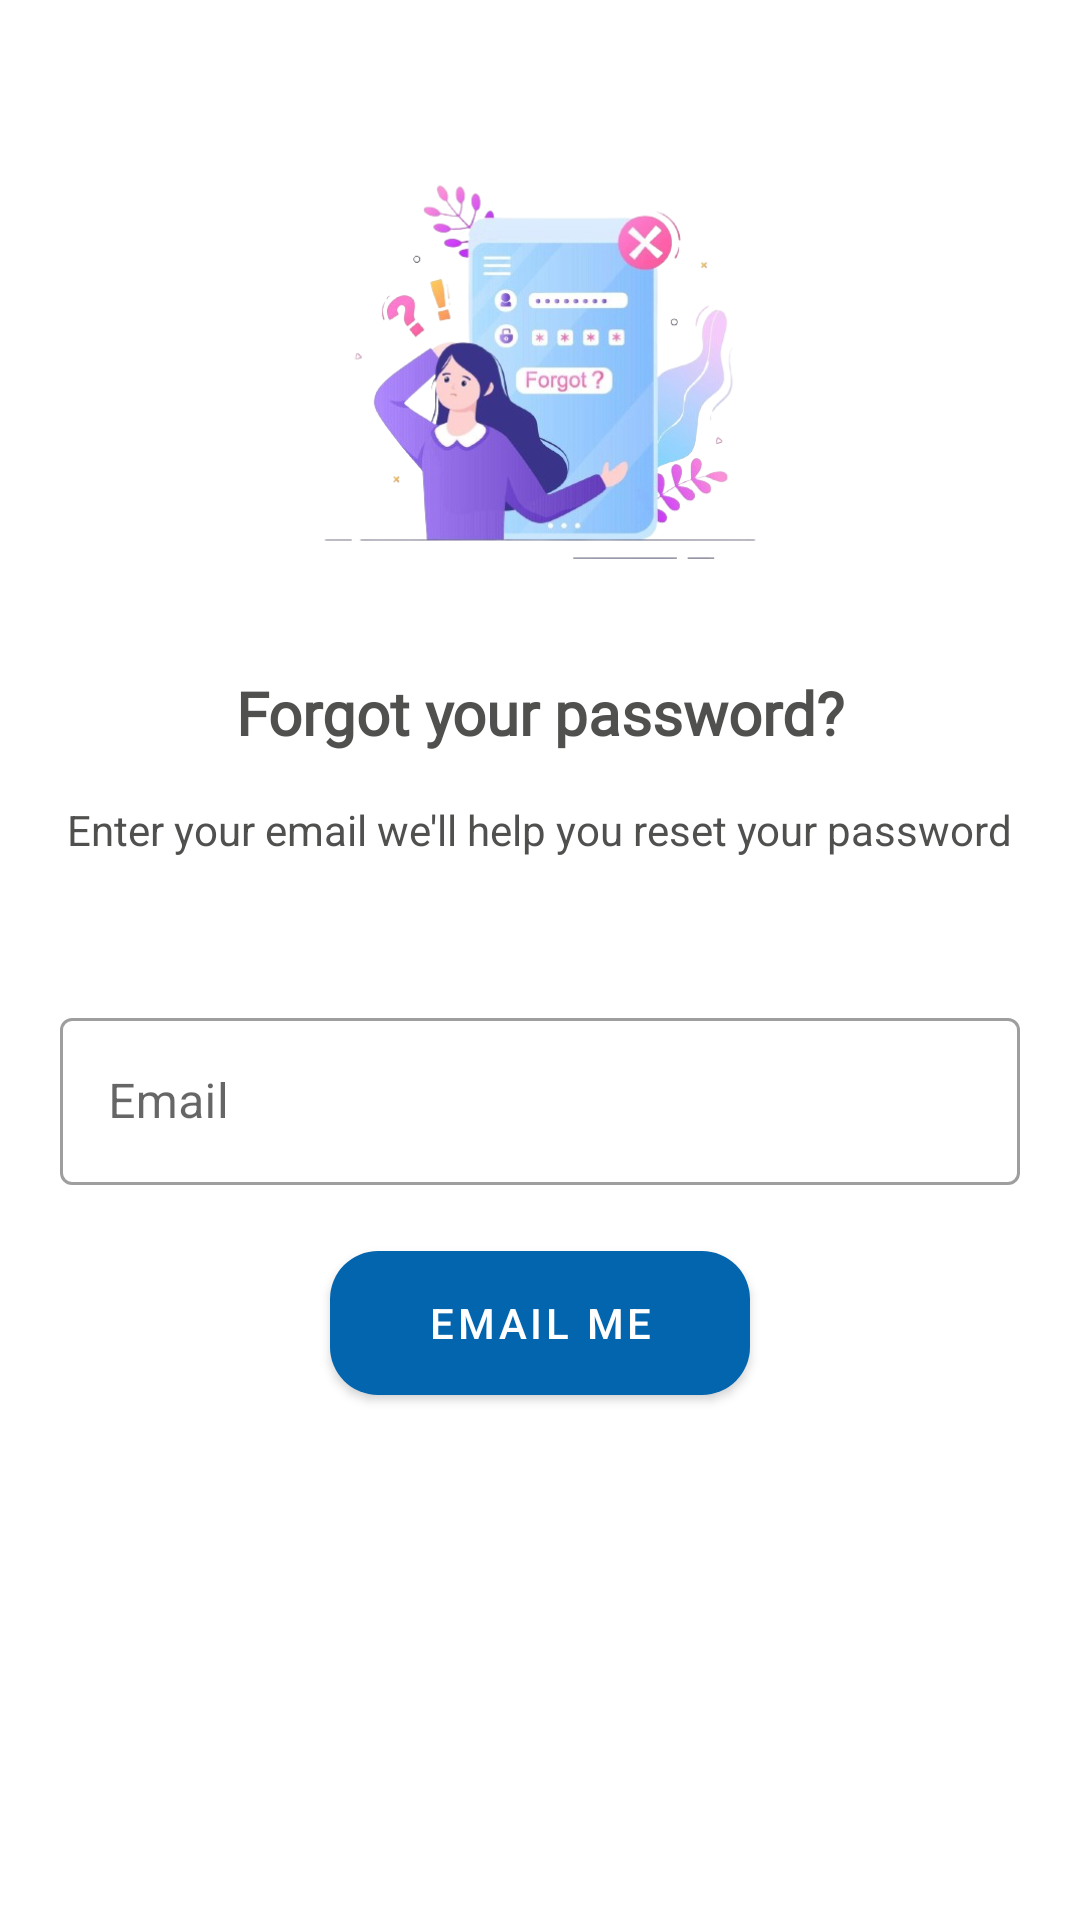

Write the Android layout XML for this screen, with the resource values it uses.
<!-- AndroidManifest.xml: application theme Theme.ELibrary -->
<!-- res/layout/activity_reset_password.xml -->
<?xml version="1.0" encoding="utf-8"?>
<androidx.coordinatorlayout.widget.CoordinatorLayout xmlns:android="http://schemas.android.com/apk/res/android"
    xmlns:app="http://schemas.android.com/apk/res-auto"
    xmlns:tools="http://schemas.android.com/tools"
    android:id="@+id/main"
    android:layout_width="match_parent"
    android:layout_height="match_parent"
    tools:context=".ui.activity.ResetPasswordActivity">

    <LinearLayout
        android:layout_width="match_parent"
        android:layout_height="match_parent"
        android:orientation="vertical">

        <ImageView
            android:layout_width="200dp"
            android:layout_height="200dp"
            android:contentDescription="@string/description"
            android:src="@drawable/reset_password"
            android:layout_gravity="center_horizontal"
            android:layout_marginTop="@dimen/margin_large"/>

        <androidx.appcompat.widget.AppCompatTextView
            android:layout_width="wrap_content"
            android:layout_height="wrap_content"
            android:layout_gravity="center_horizontal"
            android:textSize="@dimen/text_regular_3x"
            android:textStyle="bold"
            android:fontFamily="@font/ubuntu_bold"
            android:text="@string/forgot_your_password"/>

        <androidx.appcompat.widget.AppCompatTextView
            android:layout_width="wrap_content"
            android:layout_height="wrap_content"
            android:text="@string/enter_your_email_we_ll_help_you_reset_your_password"
            android:layout_gravity="center_horizontal"
            android:layout_marginTop="@dimen/margin_medium_2"/>

        <com.google.android.material.textfield.TextInputLayout
            android:id="@+id/edtLayoutEmail"
            android:layout_width="match_parent"
            android:layout_height="wrap_content"
            app:hintTextColor="@color/colorAccent"
            android:layout_marginTop="@dimen/margin_xxlarge"
            app:endIconMode="clear_text"
            app:startIconTint="@android:color/transparent"
            app:startIconTintMode="screen"
            app:startIconDrawable="@mipmap/email"
            style="@style/Widget.MaterialComponents.TextInputLayout.OutlinedBox"
            app:endIconTint="@color/secondaryTextColor"
            android:layout_marginEnd="@dimen/margin_medium_3"
            android:layout_marginStart="@dimen/margin_medium_3">

        <androidx.appcompat.widget.AppCompatEditText
            android:id="@+id/etResetEmail"
            android:layout_width="match_parent"
            android:layout_height="wrap_content"
            android:hint="@string/lbl_email"
            android:inputType="textEmailAddress"
            android:textColor="@color/black"
            android:textColorHint="@color/secondaryTextColor"/>
        </com.google.android.material.textfield.TextInputLayout>
        
        <com.google.android.material.button.MaterialButton
            android:id="@+id/btnResetPassword"
            android:layout_width="140dp"
            android:layout_height="60dp"
            android:textColor="@color/white"
            app:cornerRadius="@dimen/margin_medium_2"
            app:backgroundTint="@color/colorSecondary"
            android:text="Email Me"
            android:layout_gravity="center_horizontal"
            android:layout_marginTop="@dimen/margin_medium_2"/>
    </LinearLayout>
</androidx.coordinatorlayout.widget.CoordinatorLayout>
<!-- resources referenced by this layout -->
<resources>
  <color name="black">#FF000000</color>
  <color name="colorAccent">#F26B35</color>
  <color name="colorSecondary">#0465AF</color>
  <color name="secondaryTextColor">#737273</color>
  <color name="white">#FFFFFFFF</color>
  <dimen name="margin_large">24dp</dimen>
  <dimen name="margin_medium_2">16dp</dimen>
  <dimen name="margin_medium_3">20dp</dimen>
  <dimen name="margin_xxlarge">48dp</dimen>
  <dimen name="text_regular_3x">20sp</dimen>
  <!-- drawable reset_password: png bitmap (drawable-xxxhdpi, 158073 bytes) -->
  <string name="description">TODO</string>
  <string name="enter_your_email_we_ll_help_you_reset_your_password">Enter your email we\'ll help you reset your password</string>
  <string name="forgot_your_password">Forgot your password?</string>
  <string name="lbl_email">Email</string>
  <style name="Theme.ELibrary" parent="Theme.MaterialComponents.DayNight.NoActionBar">
          <item name="android:statusBarColor">@color/colorSecondary</item>
          <item name="colorPrimary">@color/colorPrimary</item>
          <item name="colorAccent">@color/colorAccent</item>
          <item name="android:textColor">#50514F</item>
          <item name="android:windowContentTransitions">true</item>
          <item name="textInputStyle">@style/Widget.MaterialComponents.TextInputLayout.OutlinedBox</item>
          <item name="android:textColorHint">@color/black</item>
      </style>
  <color name="colorPrimary">#B4D7F1</color>
</resources>
